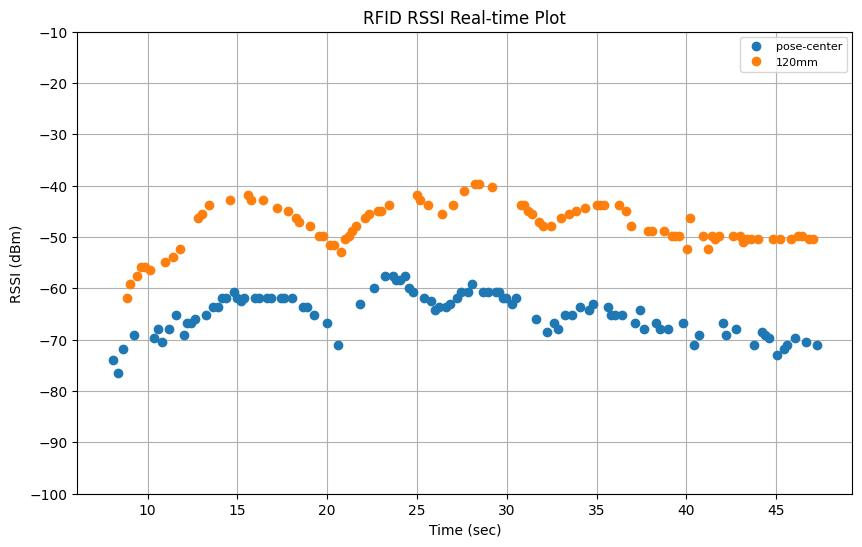

The data file committed next to this chart (first rows):
elapsed_time, tag_id, tag_alias, rssi, arm_x, arm_y, arm_z, arm_roll, arm_pitch, arm_yaw, arm_qx, arm_qy, arm_qz, arm_qw
8.042, E28068940000401929777475, pose-center, -73.9, 0.7648, -0.1908, 0.2892, 144.6, -22.53, 96.48, 0.6666, 0.6575, 0.3461, 0.05951
8.343, E28068940000401929777475, pose-center, -76.4, 0.7701, -0.1961, 0.3056, 141.2, -20.12, 97.23, 0.6575, 0.6583, 0.3546, 0.09287
8.632, E28068940000401929777475, pose-center, -71.9, 0.7745, -0.2005, 0.3214, 138.2, -17.81, 97.85, 0.648, 0.6595, 0.3607, 0.1226
8.832, E28068940000500A8C53D4AE, 120mm, -61.8, 0.7771, -0.2032, 0.3324, 136.9, -16.22, 98.22, 0.6419, 0.6622, 0.3609, 0.1389
9.032, E28068940000500A8C53D4AE, 120mm, -59.1, 0.7798, -0.2059, 0.3452, 136, -14.38, 98.6, 0.6354, 0.6669, 0.3574, 0.1543
9.231, E28068940000401929777475, pose-center, -69.0, 0.7816, -0.2077, 0.3548, 135.9, -13.02, 98.85, 0.6313, 0.6718, 0.3517, 0.1628
9.431, E28068940000500A8C53D4AE, 120mm, -57.6, 0.7835, -0.2096, 0.3663, 135.5, -11.4, 99.11, 0.6261, 0.6766, 0.3462, 0.1743
9.643, E28068940000500A8C53D4AE, 120mm, -55.8, 0.7852, -0.2113, 0.3781, 134.7, -9.734, 99.34, 0.6201, 0.6799, 0.343, 0.1885
9.862, E28068940000500A8C53D4AE, 120mm, -55.8, 0.7866, -0.2124, 0.3886, 133.1, -8.263, 99.51, 0.613, 0.6798, 0.3459, 0.2061
10.15, E28068940000500A8C53D4AE, 120mm, -56.4, 0.7982, -0.2052, 0.3862, 129.9, -7.873, 99.13, 0.6082, 0.669, 0.3621, 0.2268
10.37, E28068940000401929777475, pose-center, -69.7, 0.8098, -0.1884, 0.3848, 126.7, -7.814, 99.66, 0.5985, 0.6615, 0.3814, 0.2423
10.57, E28068940000401929777475, pose-center, -67.9, 0.8168, -0.1848, 0.3838, 124.1, -7.774, 99.4, 0.5943, 0.6517, 0.3952, 0.2566
10.77, E28068940000401929777475, pose-center, -70.4, 0.8289, -0.17, 0.3827, 122.2, -7.757, 99.66, 0.5885, 0.6465, 0.4064, 0.2656
10.98, E28068940000500A8C53D4AE, 120mm, -54.8, 0.8385, -0.1626, 0.3811, 120.9, -7.799, 99.48, 0.5865, 0.6406, 0.4137, 0.2729
11.18, E28068940000401929777475, pose-center, -67.9, 0.8457, -0.1506, 0.3793, 120.3, -7.845, 99.85, 0.5831, 0.6402, 0.4182, 0.2743
11.39, E28068940000500A8C53D4AE, 120mm, -53.9, 0.8569, -0.145, 0.3781, 119.8, -7.783, 99.44, 0.584, 0.6364, 0.4198, 0.2788
11.59, E28068940000401929777475, pose-center, -65.1, 0.865, -0.1357, 0.3772, 119.5, -7.723, 99.54, 0.5826, 0.6362, 0.4211, 0.28
11.79, E28068940000500A8C53D4AE, 120mm, -52.3, 0.8733, -0.1266, 0.3761, 119.1, -7.704, 99.64, 0.581, 0.6352, 0.4237, 0.282
12, E28068940000401929777475, pose-center, -69.0, 0.8854, -0.1183, 0.3744, 118.2, -7.765, 99.35, 0.5804, 0.6301, 0.4284, 0.2874
12.2, E28068940000401929777475, pose-center, -66.8, 0.8944, -0.1053, 0.373, 117.1, -7.751, 99.64, 0.5762, 0.6276, 0.4348, 0.2917
12.42, E28068940000401929777475, pose-center, -66.8, 0.9017, -0.09846, 0.3723, 116, -7.717, 99.62, 0.5732, 0.6232, 0.4409, 0.2978
12.62, E28068940000401929777475, pose-center, -65.9, 0.9134, -0.09049, 0.3706, 115.1, -7.743, 99.37, 0.5722, 0.6184, 0.4453, 0.3031
12.82, E28068940000500A8C53D4AE, 120mm, -46.3, 0.9234, -0.07859, 0.3685, 114.6, -7.754, 99.5, 0.5704, 0.6174, 0.4479, 0.3046
13.02, E28068940000500A8C53D4AE, 120mm, -45.6, 0.9357, -0.06924, 0.3675, 114.4, -7.644, 99.38, 0.5702, 0.6162, 0.4483, 0.3069
13.22, E28068940000401929777475, pose-center, -65.1, 0.9476, -0.05854, 0.3655, 114.7, -7.615, 99.33, 0.571, 0.6171, 0.4467, 0.3059
13.43, E28068940000500A8C53D4AE, 120mm, -43.8, 0.958, -0.04598, 0.3654, 115, -7.567, 99.49, 0.5709, 0.6193, 0.4451, 0.304
13.63, E28068940000401929777475, pose-center, -63.6, 0.9704, -0.03441, 0.3628, 115, -7.647, 99.44, 0.5714, 0.6187, 0.4455, 0.3038
13.94, E28068940000401929777475, pose-center, -63.6, 0.9866, -0.01556, 0.3616, 114.3, -7.603, 99.6, 0.5684, 0.617, 0.4495, 0.3069
14.16, E28068940000401929777475, pose-center, -61.8, 0.998, -0.004633, 0.3585, 113.8, -7.614, 99.54, 0.5675, 0.6147, 0.452, 0.3095
14.37, E28068940000401929777475, pose-center, -61.8, 1.009, 0.0116, 0.3583, 113.1, -7.591, 99.89, 0.5637, 0.6137, 0.4566, 0.3117
14.57, E28068940000500A8C53D4AE, 120mm, -42.8, 1.016, 0.0152, 0.3575, 112.6, -7.508, 99.7, 0.5631, 0.6113, 0.4582, 0.3152
14.78, E28068940000401929777475, pose-center, -60.8, 1.027, 0.02668, 0.3558, 112, -7.45, 99.75, 0.5609, 0.6092, 0.4614, 0.3184
14.98, E28068940000401929777475, pose-center, -61.8, 1.036, 0.03729, 0.3551, 111.3, -7.493, 99.86, -0.5586, -0.6069, -0.4654, -0.3209
15.18, E28068940000401929777475, pose-center, -62.4, 1.043, 0.04096, 0.3524, 111, -7.526, 99.61, -0.5592, -0.6044, -0.4664, -0.3232
15.38, E28068940000401929777475, pose-center, -61.8, 1.05, 0.05236, 0.3532, 110.4, -7.547, 99.88, -0.556, -0.6029, -0.4707, -0.3252
15.58, E28068940000500A8C53D4AE, 120mm, -41.8, 1.059, 0.05885, 0.3466, 110.1, -7.548, 99.6, -0.5568, -0.6005, -0.4713, -0.3276
15.78, E28068940000500A8C53D4AE, 120mm, -42.8, 1.065, 0.06613, 0.3499, 109.4, -7.574, 99.83, -0.5537, -0.5986, -0.4756, -0.3299
15.98, E28068940000401929777475, pose-center, -61.8, 1.074, 0.07304, 0.3476, 108.8, -7.536, 99.69, -0.5526, -0.5956, -0.4782, -0.3336
16.2, E28068940000401929777475, pose-center, -61.8, 1.082, 0.08192, 0.3467, 108.2, -7.469, 99.72, -0.5502, -0.5931, -0.4815, -0.3371
16.4, E28068940000500A8C53D4AE, 120mm, -42.8, 1.089, 0.0886, 0.3456, 107.6, -7.462, 99.72, -0.5485, -0.5908, -0.4843, -0.3398
16.67, E28068940000401929777475, pose-center, -61.8, 1.099, 0.09749, 0.3441, 106.8, -7.363, 99.68, -0.5458, -0.5875, -0.4881, -0.3445
16.89, E28068940000401929777475, pose-center, -61.8, 1.104, 0.1035, 0.3441, 106.3, -7.444, 99.72, -0.5444, -0.5851, -0.4912, -0.3463
17.19, E28068940000500A8C53D4AE, 120mm, -44.3, 1.115, 0.1147, 0.3432, 105.2, -7.463, 99.8, -0.541, -0.5811, -0.4967, -0.3507
17.41, E28068940000401929777475, pose-center, -61.8, 1.121, 0.1204, 0.3412, 104.7, -7.491, 99.74, -0.5398, -0.5784, -0.4993, -0.3533
17.61, E28068940000401929777475, pose-center, -61.8, 1.127, 0.126, 0.34, 104.1, -7.452, 99.68, -0.5382, -0.5758, -0.5018, -0.3564
17.81, E28068940000500A8C53D4AE, 120mm, -44.9, 1.133, 0.1319, 0.3393, 103.5, -7.416, 99.64, -0.5362, -0.573, -0.5047, -0.3597
18.02, E28068940000401929777475, pose-center, -61.8, 1.139, 0.138, 0.3382, 102.9, -7.384, 99.66, -0.534, -0.5704, -0.5078, -0.3628
18.24, E28068940000500A8C53D4AE, 120mm, -46.3, 1.145, 0.1453, 0.3376, 102.2, -7.422, 99.75, -0.5316, -0.5676, -0.5116, -0.3653
18.44, E28068940000500A8C53D4AE, 120mm, -47.0, 1.151, 0.1518, 0.3364, 101.6, -7.448, 99.79, -0.5296, -0.5651, -0.5148, -0.3678
18.64, E28068940000401929777475, pose-center, -63.6, 1.157, 0.1568, 0.3364, 100.9, -7.428, 99.77, -0.5272, -0.5617, -0.5183, -0.3714
18.85, E28068940000401929777475, pose-center, -63.6, 1.161, 0.1606, 0.3325, 100.6, -7.432, 99.67, -0.527, -0.5602, -0.5191, -0.3729
19.05, E28068940000500A8C53D4AE, 120mm, -47.9, 1.166, 0.1662, 0.3314, 99.97, -7.452, 99.66, -0.5249, -0.557, -0.5224, -0.3759
19.26, E28068940000401929777475, pose-center, -65.1, 1.171, 0.1708, 0.3341, 99.15, -7.455, 99.77, -0.5217, -0.5538, -0.5267, -0.3791
19.53, E28068940000500A8C53D4AE, 120mm, -49.8, 1.177, 0.1767, 0.3305, 98.61, -7.392, 99.74, -0.5198, -0.5514, -0.529, -0.382
19.75, E28068940000500A8C53D4AE, 120mm, -49.8, 1.182, 0.1821, 0.3289, 97.95, -7.333, 99.71, -0.5175, -0.5484, -0.5318, -0.3855
19.97, E28068940000401929777475, pose-center, -66.8, 1.185, 0.1849, 0.3326, 97.2, -7.394, 99.78, -0.5149, -0.5451, -0.5359, -0.3881
20.17, E28068940000500A8C53D4AE, 120mm, -51.6, 1.189, 0.1886, 0.3277, 96.96, -7.387, 99.64, -0.5147, -0.5433, -0.5365, -0.39
20.37, E28068940000500A8C53D4AE, 120mm, -51.6, 1.193, 0.1927, 0.3302, 96.18, -7.412, 99.75, -0.5116, -0.54, -0.5407, -0.3928
20.58, E28068940000401929777475, pose-center, -71.1, 1.198, 0.1983, 0.3265, 95.59, -7.462, 99.72, -0.5099, -0.5369, -0.5436, -0.3953
20.78, E28068940000500A8C53D4AE, 120mm, -53.0, 1.2, 0.1957, 0.332, 95.03, -7.426, 99.74, -0.5078, -0.5345, -0.5461, -0.3979
... 123 more rows
